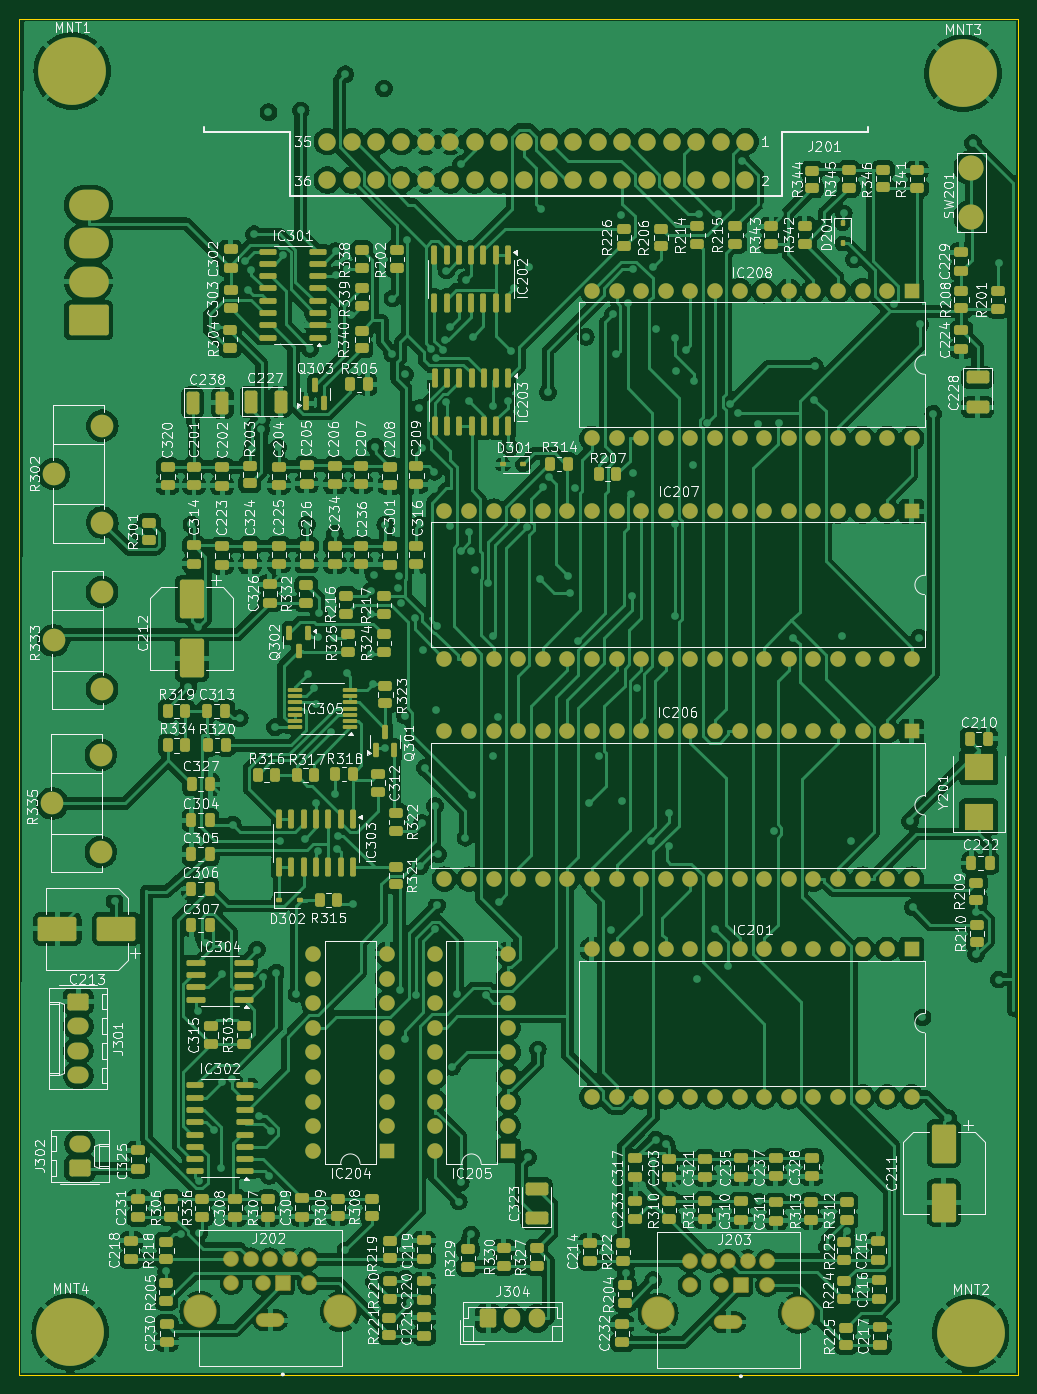
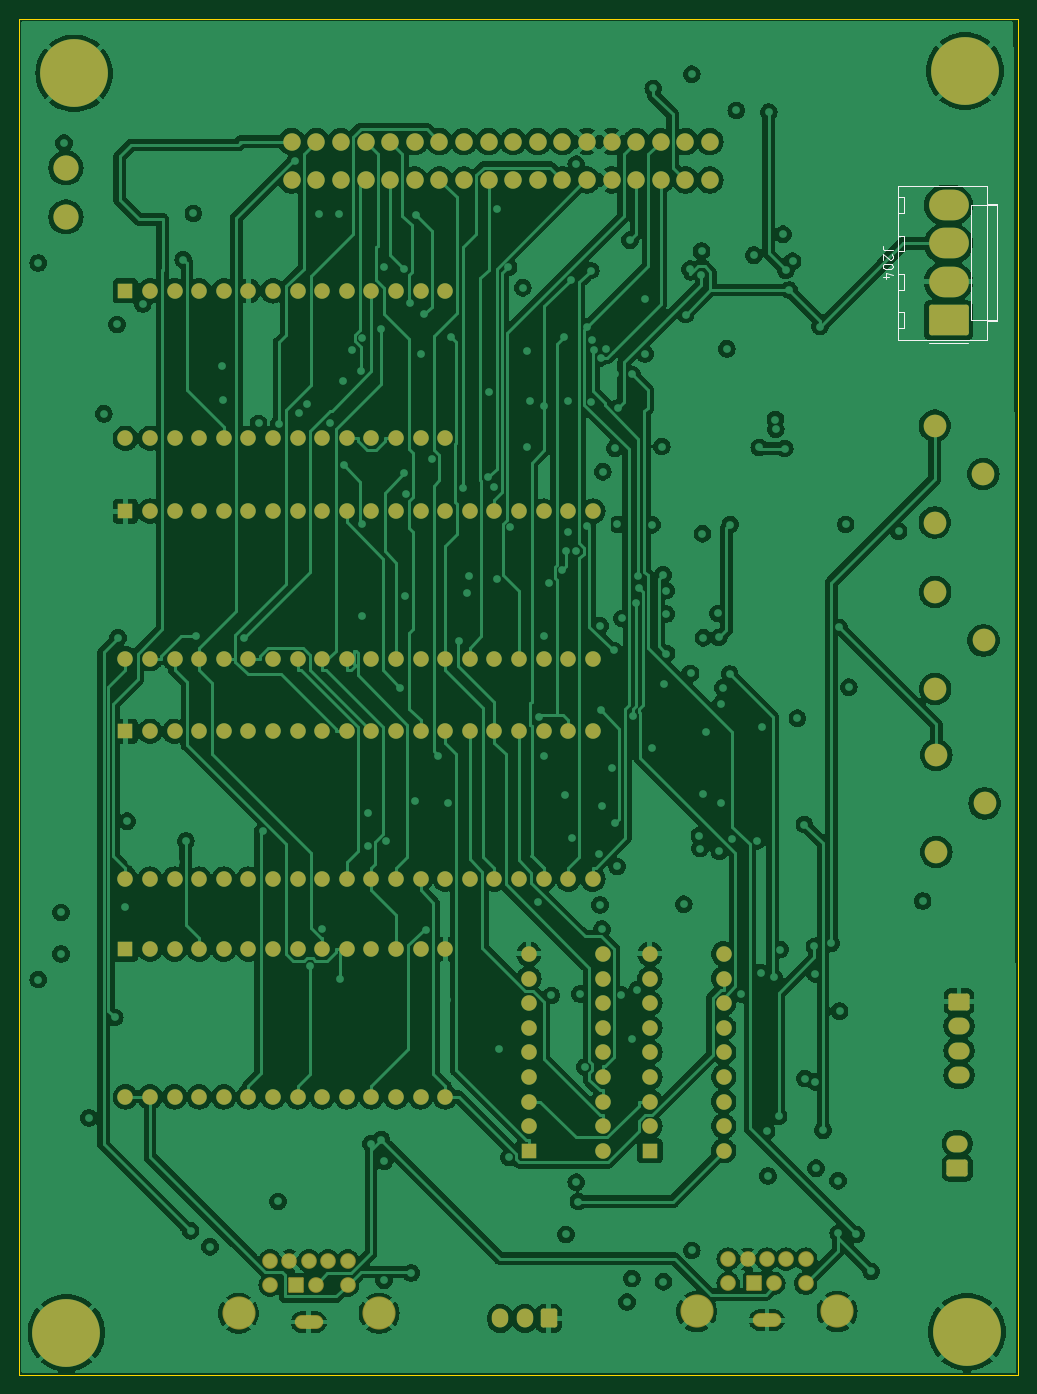
Circuit board: 11 layer files. Board 103.1 x 140.0 mm.
- bottom_copper: LogicBoard 3GE-B_Cu.gbr (338452 bytes)
- bottom_mask: LogicBoard 3GE-B_Mask.gbr (8934 bytes)
- paste: LogicBoard 3GE-B_Paste.gbr (457 bytes)
- bottom_silk: LogicBoard 3GE-B_Silkscreen.gbr (3645 bytes)
- outline: LogicBoard 3GE-Edge_Cuts.gbr (611 bytes)
- top_copper: LogicBoard 3GE-F_Cu.gbr (573945 bytes)
- top_mask: LogicBoard 3GE-F_Mask.gbr (23504 bytes)
- paste: LogicBoard 3GE-F_Paste.gbr (15557 bytes)
- top_silk: LogicBoard 3GE-F_Silkscreen.gbr (424421 bytes)
- inner_copper: LogicBoard 3GE-In1_Cu.gbr (626203 bytes)
- inner_copper: LogicBoard 3GE-In2_Cu.gbr (27523 bytes)

=== bottom_copper: LogicBoard 3GE-B_Cu.gbr (338452 bytes, source omitted) ===
=== bottom_mask: LogicBoard 3GE-B_Mask.gbr (8934 bytes, source omitted) ===
=== paste: LogicBoard 3GE-B_Paste.gbr ===
%TF.GenerationSoftware,KiCad,Pcbnew,8.0.4*%
%TF.CreationDate,2024-08-19T15:21:18+02:00*%
%TF.ProjectId,LogicBoard 3GE,4c6f6769-6342-46f6-9172-64203347452e,rev?*%
%TF.SameCoordinates,Original*%
%TF.FileFunction,Paste,Bot*%
%TF.FilePolarity,Positive*%
%FSLAX46Y46*%
G04 Gerber Fmt 4.6, Leading zero omitted, Abs format (unit mm)*
G04 Created by KiCad (PCBNEW 8.0.4) date 2024-08-19 15:21:18*
%MOMM*%
%LPD*%
G01*
G04 APERTURE LIST*
G04 APERTURE END LIST*
M02*

=== bottom_silk: LogicBoard 3GE-B_Silkscreen.gbr ===
%TF.GenerationSoftware,KiCad,Pcbnew,8.0.4*%
%TF.CreationDate,2024-08-19T15:21:18+02:00*%
%TF.ProjectId,LogicBoard 3GE,4c6f6769-6342-46f6-9172-64203347452e,rev?*%
%TF.SameCoordinates,Original*%
%TF.FileFunction,Legend,Bot*%
%TF.FilePolarity,Positive*%
%FSLAX46Y46*%
G04 Gerber Fmt 4.6, Leading zero omitted, Abs format (unit mm)*
G04 Created by KiCad (PCBNEW 8.0.4) date 2024-08-19 15:21:18*
%MOMM*%
%LPD*%
G01*
G04 APERTURE LIST*
%ADD10C,0.150000*%
%ADD11C,0.120000*%
G04 APERTURE END LIST*
D10*
X61219819Y-51084285D02*
X61934104Y-51084285D01*
X61934104Y-51084285D02*
X62076961Y-51036666D01*
X62076961Y-51036666D02*
X62172200Y-50941428D01*
X62172200Y-50941428D02*
X62219819Y-50798571D01*
X62219819Y-50798571D02*
X62219819Y-50703333D01*
X61315057Y-51512857D02*
X61267438Y-51560476D01*
X61267438Y-51560476D02*
X61219819Y-51655714D01*
X61219819Y-51655714D02*
X61219819Y-51893809D01*
X61219819Y-51893809D02*
X61267438Y-51989047D01*
X61267438Y-51989047D02*
X61315057Y-52036666D01*
X61315057Y-52036666D02*
X61410295Y-52084285D01*
X61410295Y-52084285D02*
X61505533Y-52084285D01*
X61505533Y-52084285D02*
X61648390Y-52036666D01*
X61648390Y-52036666D02*
X62219819Y-51465238D01*
X62219819Y-51465238D02*
X62219819Y-52084285D01*
X61219819Y-52703333D02*
X61219819Y-52798571D01*
X61219819Y-52798571D02*
X61267438Y-52893809D01*
X61267438Y-52893809D02*
X61315057Y-52941428D01*
X61315057Y-52941428D02*
X61410295Y-52989047D01*
X61410295Y-52989047D02*
X61600771Y-53036666D01*
X61600771Y-53036666D02*
X61838866Y-53036666D01*
X61838866Y-53036666D02*
X62029342Y-52989047D01*
X62029342Y-52989047D02*
X62124580Y-52941428D01*
X62124580Y-52941428D02*
X62172200Y-52893809D01*
X62172200Y-52893809D02*
X62219819Y-52798571D01*
X62219819Y-52798571D02*
X62219819Y-52703333D01*
X62219819Y-52703333D02*
X62172200Y-52608095D01*
X62172200Y-52608095D02*
X62124580Y-52560476D01*
X62124580Y-52560476D02*
X62029342Y-52512857D01*
X62029342Y-52512857D02*
X61838866Y-52465238D01*
X61838866Y-52465238D02*
X61600771Y-52465238D01*
X61600771Y-52465238D02*
X61410295Y-52512857D01*
X61410295Y-52512857D02*
X61315057Y-52560476D01*
X61315057Y-52560476D02*
X61267438Y-52608095D01*
X61267438Y-52608095D02*
X61219819Y-52703333D01*
X61553152Y-53893809D02*
X62219819Y-53893809D01*
X61172200Y-53655714D02*
X61886485Y-53417619D01*
X61886485Y-53417619D02*
X61886485Y-54036666D01*
D11*
%TO.C,J204*%
X51450000Y-44410000D02*
X60675000Y-44410000D01*
X60075000Y-47230000D02*
X60675000Y-47230000D01*
X60075000Y-51190000D02*
X60675000Y-51190000D01*
X60075000Y-55150000D02*
X60675000Y-55150000D01*
X60075000Y-59110000D02*
X60675000Y-59110000D01*
X60675000Y-44410000D02*
X60675000Y-60330000D01*
X60675000Y-45630000D02*
X60075000Y-45630000D01*
X60075000Y-45630000D02*
X60075000Y-47230000D01*
X60675000Y-49590000D02*
X60075000Y-49590000D01*
X60075000Y-49590000D02*
X60075000Y-51190000D01*
X60675000Y-53550000D02*
X60075000Y-53550000D01*
X60075000Y-53550000D02*
X60075000Y-55150000D01*
X60675000Y-57510000D02*
X60075000Y-57510000D01*
X60075000Y-57510000D02*
X60075000Y-59110000D01*
X53455000Y-60620000D02*
X57455000Y-60620000D01*
X51445000Y-46430000D02*
X53115000Y-46430000D01*
X53115000Y-46430000D02*
X53115000Y-58310000D01*
X51450000Y-46315000D02*
X51450000Y-44410000D01*
X50445000Y-46315000D02*
X51450000Y-46315000D01*
X51450000Y-60330000D02*
X51450000Y-58425000D01*
X60675000Y-60330000D02*
X51450000Y-60330000D01*
X50445000Y-46430000D02*
X51445000Y-46430000D01*
X53115000Y-58310000D02*
X51445000Y-58310000D01*
X51445000Y-46430000D02*
X51445000Y-58310000D01*
X50445000Y-58425000D02*
X50445000Y-46315000D01*
X51445000Y-58310000D02*
X50445000Y-58310000D01*
X51450000Y-58425000D02*
X50445000Y-58425000D01*
%TD*%
M02*

=== outline: LogicBoard 3GE-Edge_Cuts.gbr ===
%TF.GenerationSoftware,KiCad,Pcbnew,8.0.4*%
%TF.CreationDate,2024-08-19T15:21:18+02:00*%
%TF.ProjectId,LogicBoard 3GE,4c6f6769-6342-46f6-9172-64203347452e,rev?*%
%TF.SameCoordinates,Original*%
%TF.FileFunction,Profile,NP*%
%FSLAX46Y46*%
G04 Gerber Fmt 4.6, Leading zero omitted, Abs format (unit mm)*
G04 Created by KiCad (PCBNEW 8.0.4) date 2024-08-19 15:21:18*
%MOMM*%
%LPD*%
G01*
G04 APERTURE LIST*
%TA.AperFunction,Profile*%
%ADD10C,0.100000*%
%TD*%
G04 APERTURE END LIST*
D10*
X48300000Y-27200000D02*
X151380000Y-27200000D01*
X151380000Y-167200000D01*
X48300000Y-167200000D01*
X48300000Y-27200000D01*
M02*

=== top_copper: LogicBoard 3GE-F_Cu.gbr (573945 bytes, source omitted) ===
=== top_mask: LogicBoard 3GE-F_Mask.gbr (23504 bytes, source omitted) ===
=== paste: LogicBoard 3GE-F_Paste.gbr (15557 bytes, source omitted) ===
=== top_silk: LogicBoard 3GE-F_Silkscreen.gbr (424421 bytes, source omitted) ===
=== inner_copper: LogicBoard 3GE-In1_Cu.gbr (626203 bytes, source omitted) ===
=== inner_copper: LogicBoard 3GE-In2_Cu.gbr (27523 bytes, source omitted) ===
